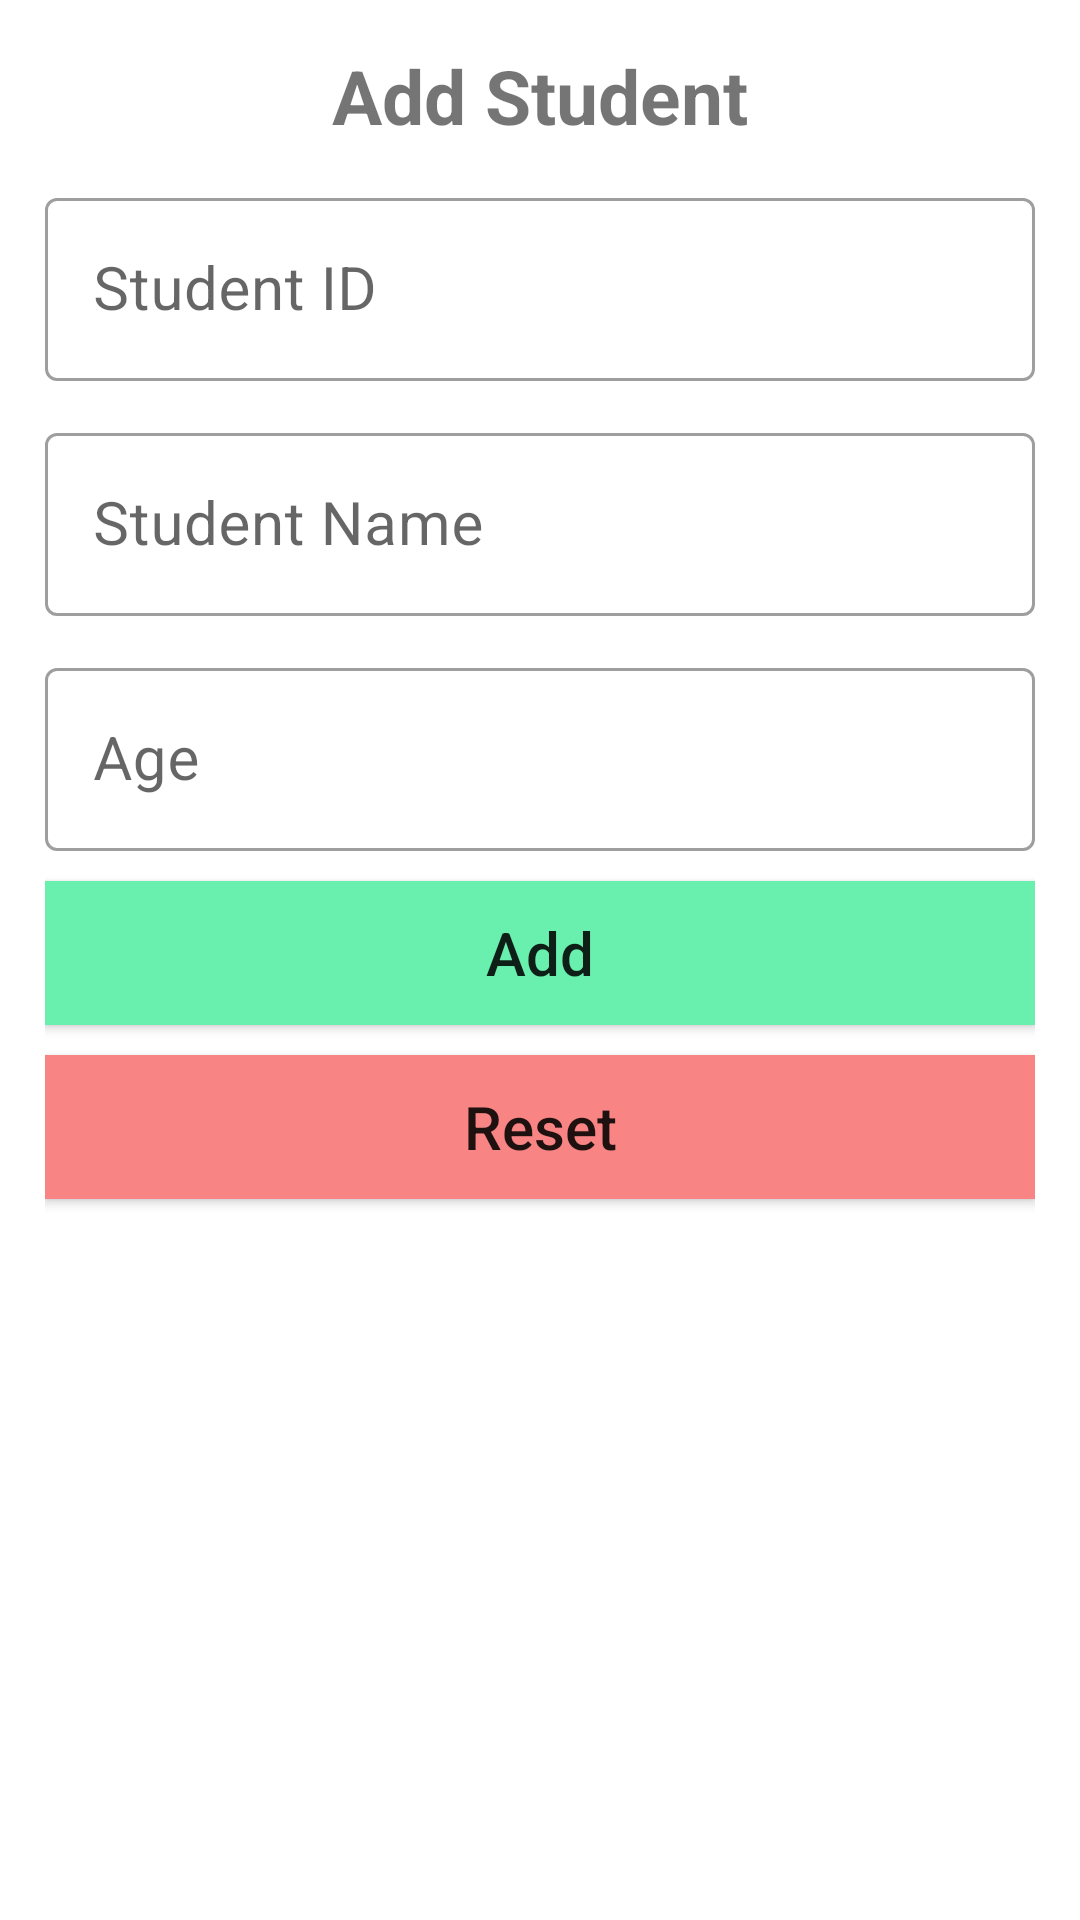

The Android layout XML behind this screen, and the referenced resources:
<!-- AndroidManifest.xml: application theme Theme.Lab8MySQL_QueryInsert -->
<!-- res/layout/activity_insert.xml -->
<?xml version="1.0" encoding="utf-8"?>
<LinearLayout xmlns:android="http://schemas.android.com/apk/res/android"
    xmlns:app="http://schemas.android.com/apk/res-auto"
    xmlns:tools="http://schemas.android.com/tools"
    android:layout_width="match_parent"
    android:layout_height="match_parent"
    android:orientation="vertical"
    android:padding="15dp"
    tools:context=".InsertActivity">
    <TextView
        android:layout_width="match_parent"
        android:layout_height="wrap_content"
        android:text="Add Student"
        android:textAlignment="center"
        android:textSize="25sp"
        android:textStyle="bold" />
    <com.google.android.material.textfield.TextInputLayout
        android:layout_width="match_parent"
        android:layout_height="wrap_content"
        style="@style/Widget.MaterialComponents.TextInputLayout.OutlinedBox"
        android:hint="Student ID"
        android:layout_marginTop="12dp">
        <com.google.android.material.textfield.TextInputEditText
            android:id="@+id/edtId"
            android:layout_width="match_parent"
            android:layout_height="wrap_content"
            android:inputType="text"
            android:textSize="20sp"/>
    </com.google.android.material.textfield.TextInputLayout>
    <com.google.android.material.textfield.TextInputLayout
        android:layout_width="match_parent"
        android:layout_height="wrap_content"
        style="@style/Widget.MaterialComponents.TextInputLayout.OutlinedBox"
        android:hint="Student Name"
        android:layout_marginTop="12dp">
        <com.google.android.material.textfield.TextInputEditText
            android:id="@+id/edtName"
            android:layout_width="match_parent"
            android:layout_height="wrap_content"
            android:inputType="text"
            android:textSize="20sp"/>
    </com.google.android.material.textfield.TextInputLayout>
    <com.google.android.material.textfield.TextInputLayout
        android:layout_width="match_parent"
        android:layout_height="wrap_content"
        style="@style/Widget.MaterialComponents.TextInputLayout.OutlinedBox"
        android:hint="Age"
        android:layout_marginTop="12dp">
        <com.google.android.material.textfield.TextInputEditText
            android:id="@+id/edtAge"
            android:layout_width="match_parent"
            android:layout_height="wrap_content"
            android:inputType="number"
            android:textSize="20sp"/>
    </com.google.android.material.textfield.TextInputLayout>
    <androidx.appcompat.widget.AppCompatButton
        android:id="@+id/btnAdd"
        android:layout_width="match_parent"
        android:layout_height="wrap_content"
        android:layout_marginTop="10dp"
        android:background="#69F0AE"
        android:text="Add"
        android:textSize="20sp"
        android:textAllCaps="false"
        android:onClick="addStudent" />
    <androidx.appcompat.widget.AppCompatButton
        android:id="@+id/btnCancel"
        android:layout_width="match_parent"
        android:layout_height="wrap_content"
        android:layout_marginTop="10dp"
        android:background="#F88484"
        android:text="Reset"
        android:textSize="20sp"
        android:textAllCaps="false"
        android:onClick="resetStudent"/>
</LinearLayout>
<!-- resources referenced by this layout -->
<resources>
  <style name="Theme.Lab8MySQL_QueryInsert" parent="Theme.MaterialComponents.DayNight.DarkActionBar">
          
          <item name="colorPrimary">@color/purple_500</item>
          <item name="colorPrimaryVariant">@color/purple_700</item>
          <item name="colorOnPrimary">@color/white</item>
          
          <item name="colorSecondary">@color/teal_200</item>
          <item name="colorSecondaryVariant">@color/teal_700</item>
          <item name="colorOnSecondary">@color/black</item>
          
          <item name="android:statusBarColor" tools:targetApi="l">?attr/colorPrimaryVariant</item>
          
      </style>
  <!-- not gathered from this repository: default colours our renderer supplied (Android Studio template values) -->
  <color name="purple_500">#FF6200EE</color>
  <color name="purple_700">#FF3700B3</color>
  <color name="teal_200">#FF03DAC5</color>
  <color name="teal_700">#FF018786</color>
  <color name="black">#FF000000</color>
  <color name="white">#FFFFFFFF</color>
</resources>
